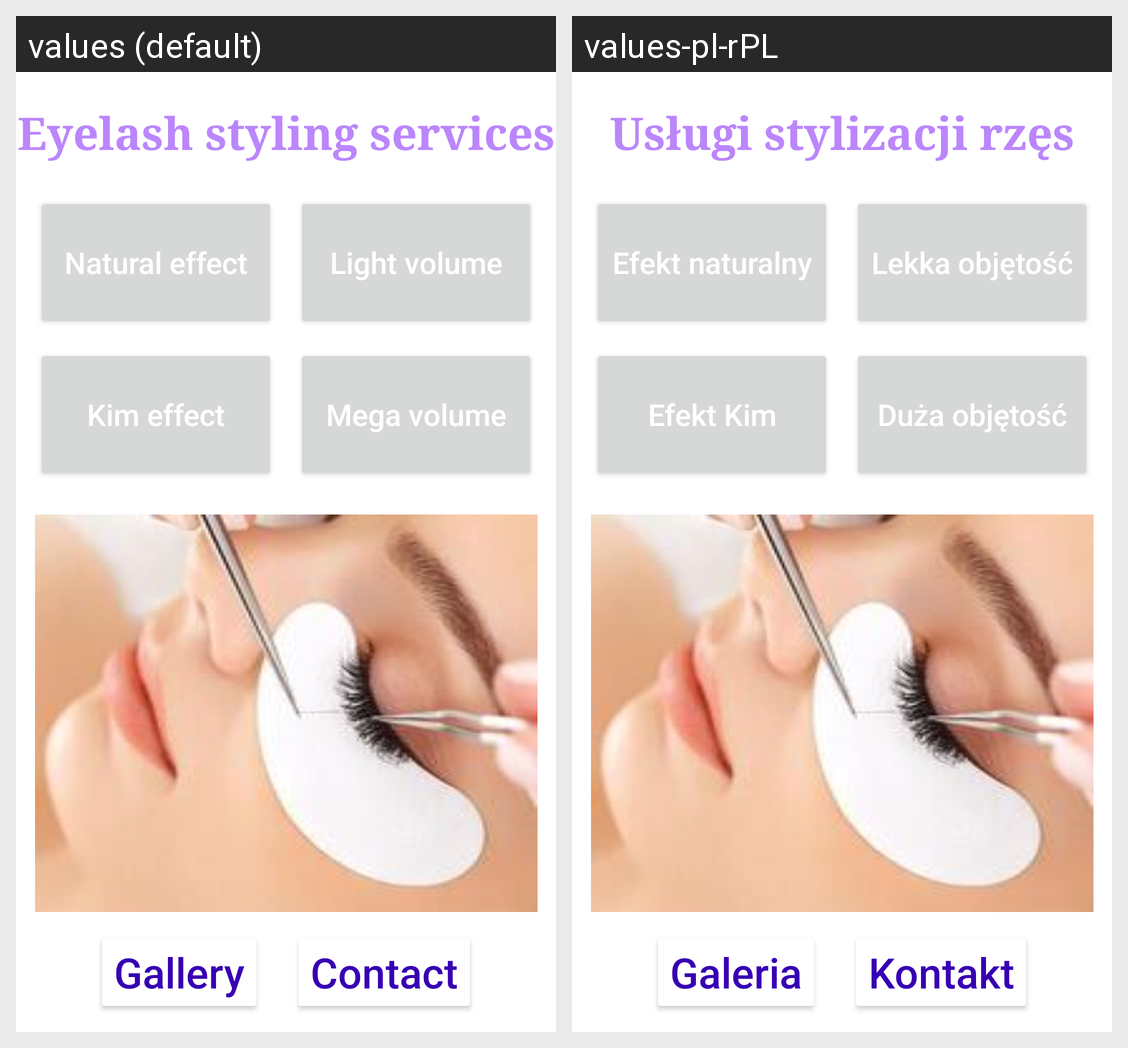

Strings drawn on this Android screen and how each of the app's shown locales translates them:
Android screen res/layout/activity_lash_ext.xml rendered under 2 locales, left to right: values (default), values-pl-rPL. Device: Nexus 5 (rendered at 1080×1920; each locale shown at half size, 540×960, under a caption strip naming it); theme AppTheme.
Strings drawn on this screen, with the default value and each locale's value (text and hints the layout hard-codes, and strings that could not be matched under every locale, appear in the picture but are not listed):

eyelash_styling_services
  values: Eyelash styling services
  values-pl-rPL: Usługi stylizacji rzęs

natural_effect
  values: Natural effect
  values-pl-rPL: Efekt naturalny

light_volume
  values: Light volume
  values-pl-rPL: Lekka objętość

kim_effect
  values: Kim effect
  values-pl-rPL: Efekt Kim

mega_volume
  values: Mega volume
  values-pl-rPL: Duża objętość

gallery
  values: Gallery
  values-pl-rPL: Galeria

contact
  values: Contact
  values-pl-rPL: Kontakt
